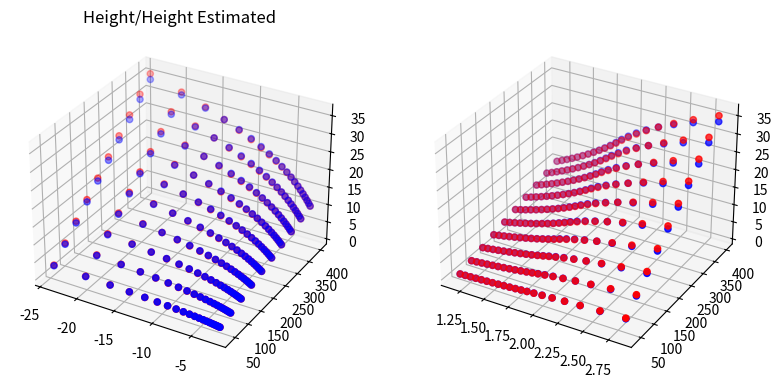

Reproduce this figure in Python.
import numpy as np
from scipy import linalg
import matplotlib.pyplot as plt

# https://en.wikipedia.org/wiki/Wind_wave

g = 9.81  # Gravitational G (m/s^2)

n1_iter = 10
n2_iter = 20
db = 0.01
dL = 40.0

L_arr = np.zeros(n1_iter * n2_iter)
H_arr = np.zeros(n1_iter * n2_iter)

min_a_arr = np.zeros(n1_iter * n2_iter)
max_a_arr = np.zeros(n1_iter * n2_iter)

H_est1_arr = np.zeros(n1_iter * n2_iter)
H_est2_arr = np.zeros(n1_iter * n2_iter)
H_avg_arr = np.zeros(n1_iter * n2_iter)

iii = 0
for n1 in range(n1_iter):
    for n2 in range(n2_iter):
        L = dL * (n1 + 1)  # Wave length (m)
        b = -db * L * (n2 + 10)  # Rotation center in Y axis (m)
        d = 8000  # Depth (m)

        k = 2 * np.pi / L  # Wave number (1/m)
        c = np.sqrt(g / k * np.tanh(d * k))  # Speed in X direction  m/s
        H = np.exp(k * b) / k  # Wave height (m)
        T = L / c  # Wave period (s)

        # print(f'Length: {L}, Height: {H}, Period: {T}, Speed: {c}')

        dt = 0.01
        n_timesteps = int(2 * T / dt)

        x_val = np.zeros(n_timesteps)
        y_val = np.zeros(n_timesteps)
        velY_val = np.zeros(n_timesteps)
        accY_val = np.zeros(n_timesteps)

        for ii in range(n_timesteps):
            t = ii * dt
            x = H * np.sin(k * c * t)
            y = - H * np.cos(k * c * t)
            x_val[ii] = x / c + t
            y_val[ii] = y
            if ii > 0:
                velY_val[ii] = (y - y_val[ii - 1]) / (x_val[ii] - x_val[ii - 1])
                accY_val[ii] = (velY_val[ii] - velY_val[ii - 1]) / (x_val[ii] - x_val[ii - 1])

        L_arr[iii] = L
        H_arr[iii] = H
        min_a = min(accY_val)
        max_a = max(accY_val)
        min_a_arr[iii] = min_a
        max_a_arr[iii] = max_a

        b_est1 = - (L / (2 * np.pi)) * np.log(1 - g / min_a)
        b_est2 = - (L / (2 * np.pi)) * np.log(g / max_a - 1)
        H_est1 = np.exp(k * b_est1) / k
        H_est2 = np.exp(k * b_est2) / k
        H_est1_arr[iii] = H_est1
        H_est2_arr[iii] = H_est2
        H_avg_arr[iii] = (H_est1 + H_est2) / 2

        print(
            f'L={L:,.8f} H={H:,.8f} T={T:,.8f} b={b:,.8f} min_a={min_a:,.8f} max_a={max_a:,.8f}')
        iii = iii + 1

fig = plt.figure(figsize=plt.figaspect(0.5))

ax1 = fig.add_subplot(1, 2, 1, projection='3d')
ax1.scatter3D(min_a_arr, L_arr, H_arr, color='blue')
ax1.scatter3D(min_a_arr, L_arr, H_avg_arr, color='red')
ax1.set_title('Height/Height Estimated')

ax2 = fig.add_subplot(1, 2, 2, projection='3d')
ax2.scatter3D(max_a_arr, L_arr, H_arr, color='blue')
ax2.scatter3D(max_a_arr, L_arr, H_avg_arr, color='red')

plt.show()
